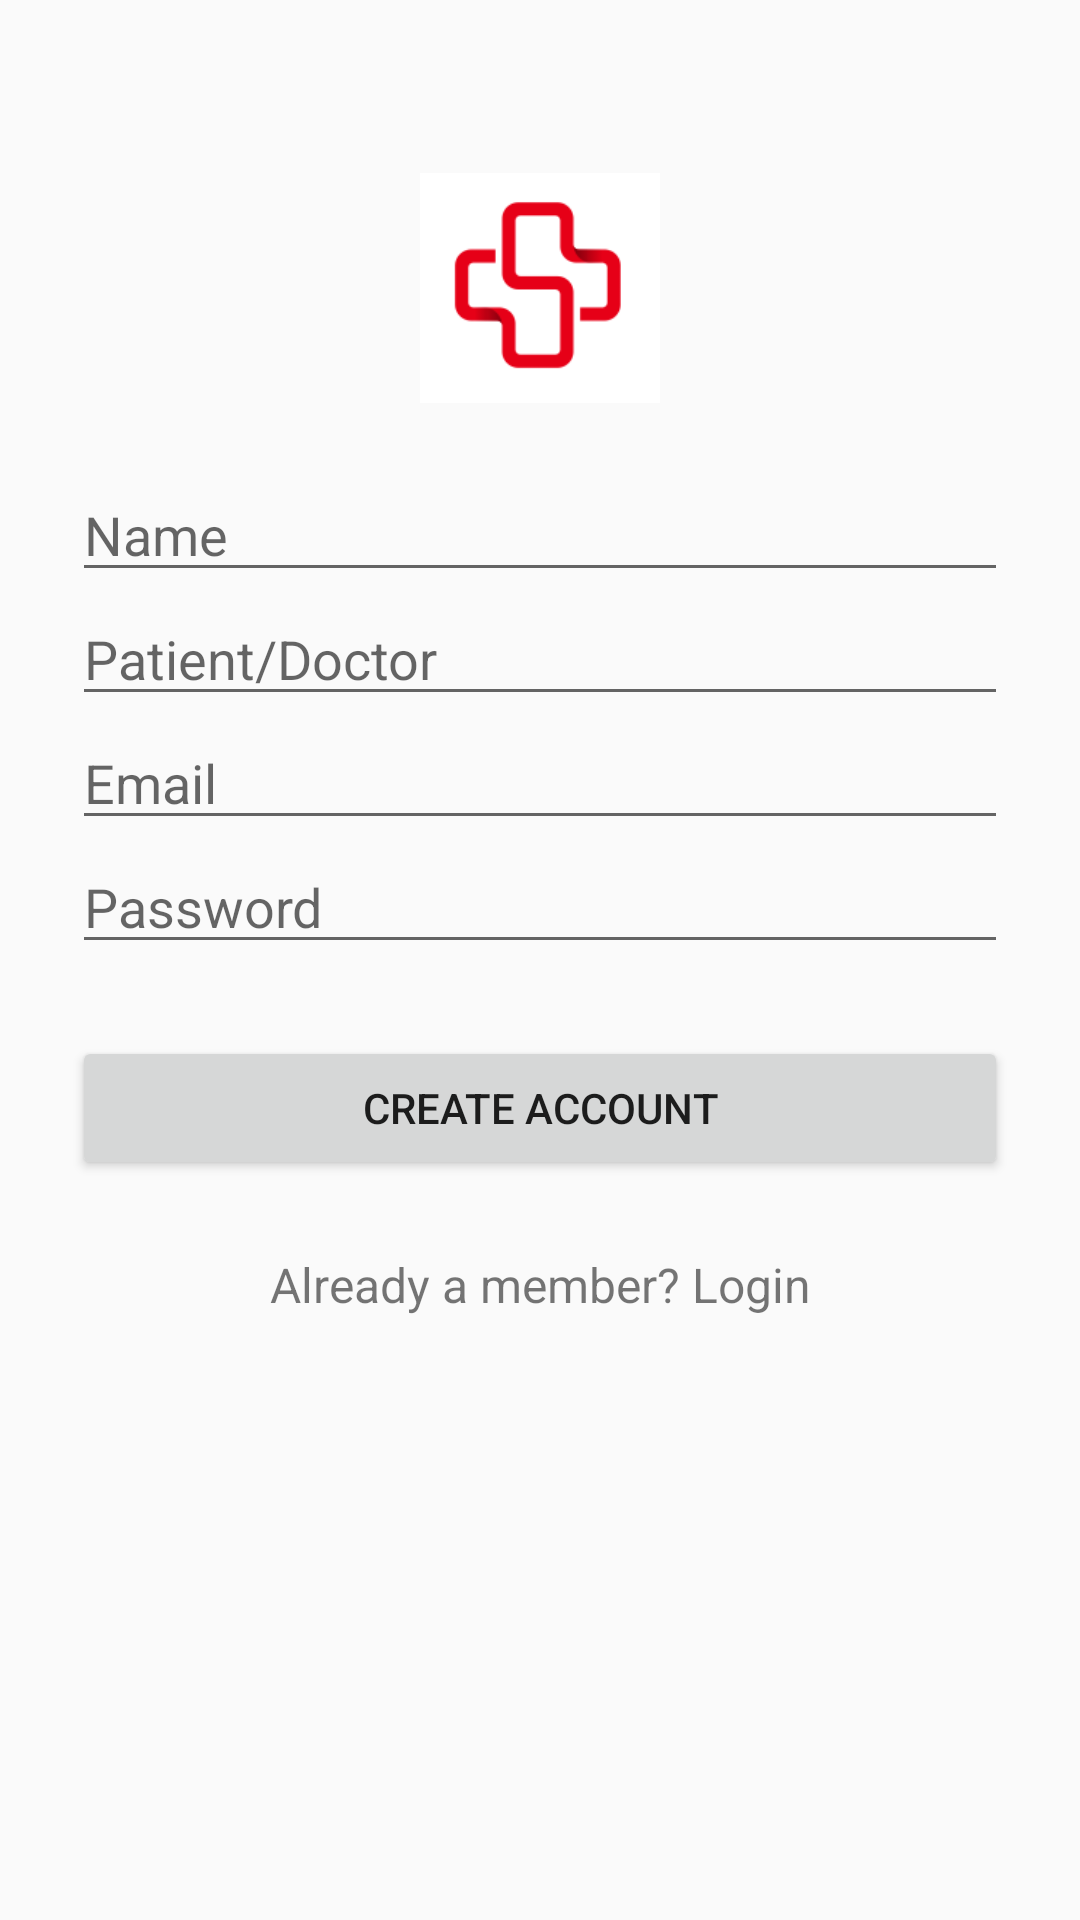

Here is an Android app screen rendered from its layout file. Give the layout XML and the strings, colors and styles it references.
<!-- AndroidManifest.xml: application theme AppTheme -->
<!-- res/layout/activity_signup.xml -->
<?xml version="1.0" encoding="utf-8"?>
<ScrollView
    xmlns:android="http://schemas.android.com/apk/res/android" android:layout_width="match_parent"
    android:layout_height="match_parent"
    android:fitsSystemWindows="true">

    <LinearLayout
        android:orientation="vertical"
        android:layout_width="match_parent"
        android:layout_height="wrap_content"
        android:paddingTop="56dp"
        android:paddingLeft="24dp"
        android:paddingRight="24dp">

        <ImageView
            android:layout_width="80dp"
            android:layout_height="80dp"
            android:src="@drawable/yo"
            android:layout_gravity="center_horizontal"
            android:layout_marginBottom="20dp"/>

        
        <EditText android:id="@+id/input_name"
            android:layout_width="match_parent"
            android:layout_height="wrap_content"
            android:inputType="textCapWords"
            android:hint="Name" />

        
        <EditText android:id="@+id/input_type"
            android:layout_width="match_parent"
            android:layout_height="wrap_content"
            android:inputType="textCapWords"
            android:hint="Patient/Doctor" />

        
        <EditText android:id="@+id/createEmailUsername"
            android:layout_width="match_parent"
            android:layout_height="wrap_content"
            android:inputType="textEmailAddress"
            android:hint="Email" />


        
        <EditText android:id="@+id/createPassword"
            android:layout_width="match_parent"
            android:layout_height="wrap_content"
            android:inputType="textPassword"
            android:hint="Password"/>


        
        <Button
            android:id="@+id/signUpButton"
            android:layout_width="fill_parent"
            android:layout_height="wrap_content"
            android:layout_marginTop="24dp"
            android:layout_marginBottom="24dp"
            android:padding="12dp"
            android:text="Create Account"/>

        <TextView android:id="@+id/linkLogin"
            android:layout_width="fill_parent"
            android:layout_height="wrap_content"
            android:layout_marginBottom="24dp"
            android:text="Already a member? Login"
            android:gravity="center"
            android:textSize="16dip"/>




    </LinearLayout>

</ScrollView>
<!-- resources referenced by this layout -->
<resources>
  <!-- drawable yo: png bitmap (drawable-v24, 2060 bytes) -->
  <style name="AppTheme" parent="Theme.AppCompat.Light.DarkActionBar">
          
          <item name="colorPrimary">@color/colorPrimary</item>
          <item name="colorPrimaryDark">@color/colorPrimaryDark</item>
          <item name="colorAccent">@color/colorAccent</item>
      </style>
  <!-- not gathered from this repository: default colours our renderer supplied (Android Studio template values) -->
  <color name="colorPrimary">#FF6200EE</color>
  <color name="colorPrimaryDark">#FF3700B3</color>
  <color name="colorAccent">#FF03DAC5</color>
</resources>
